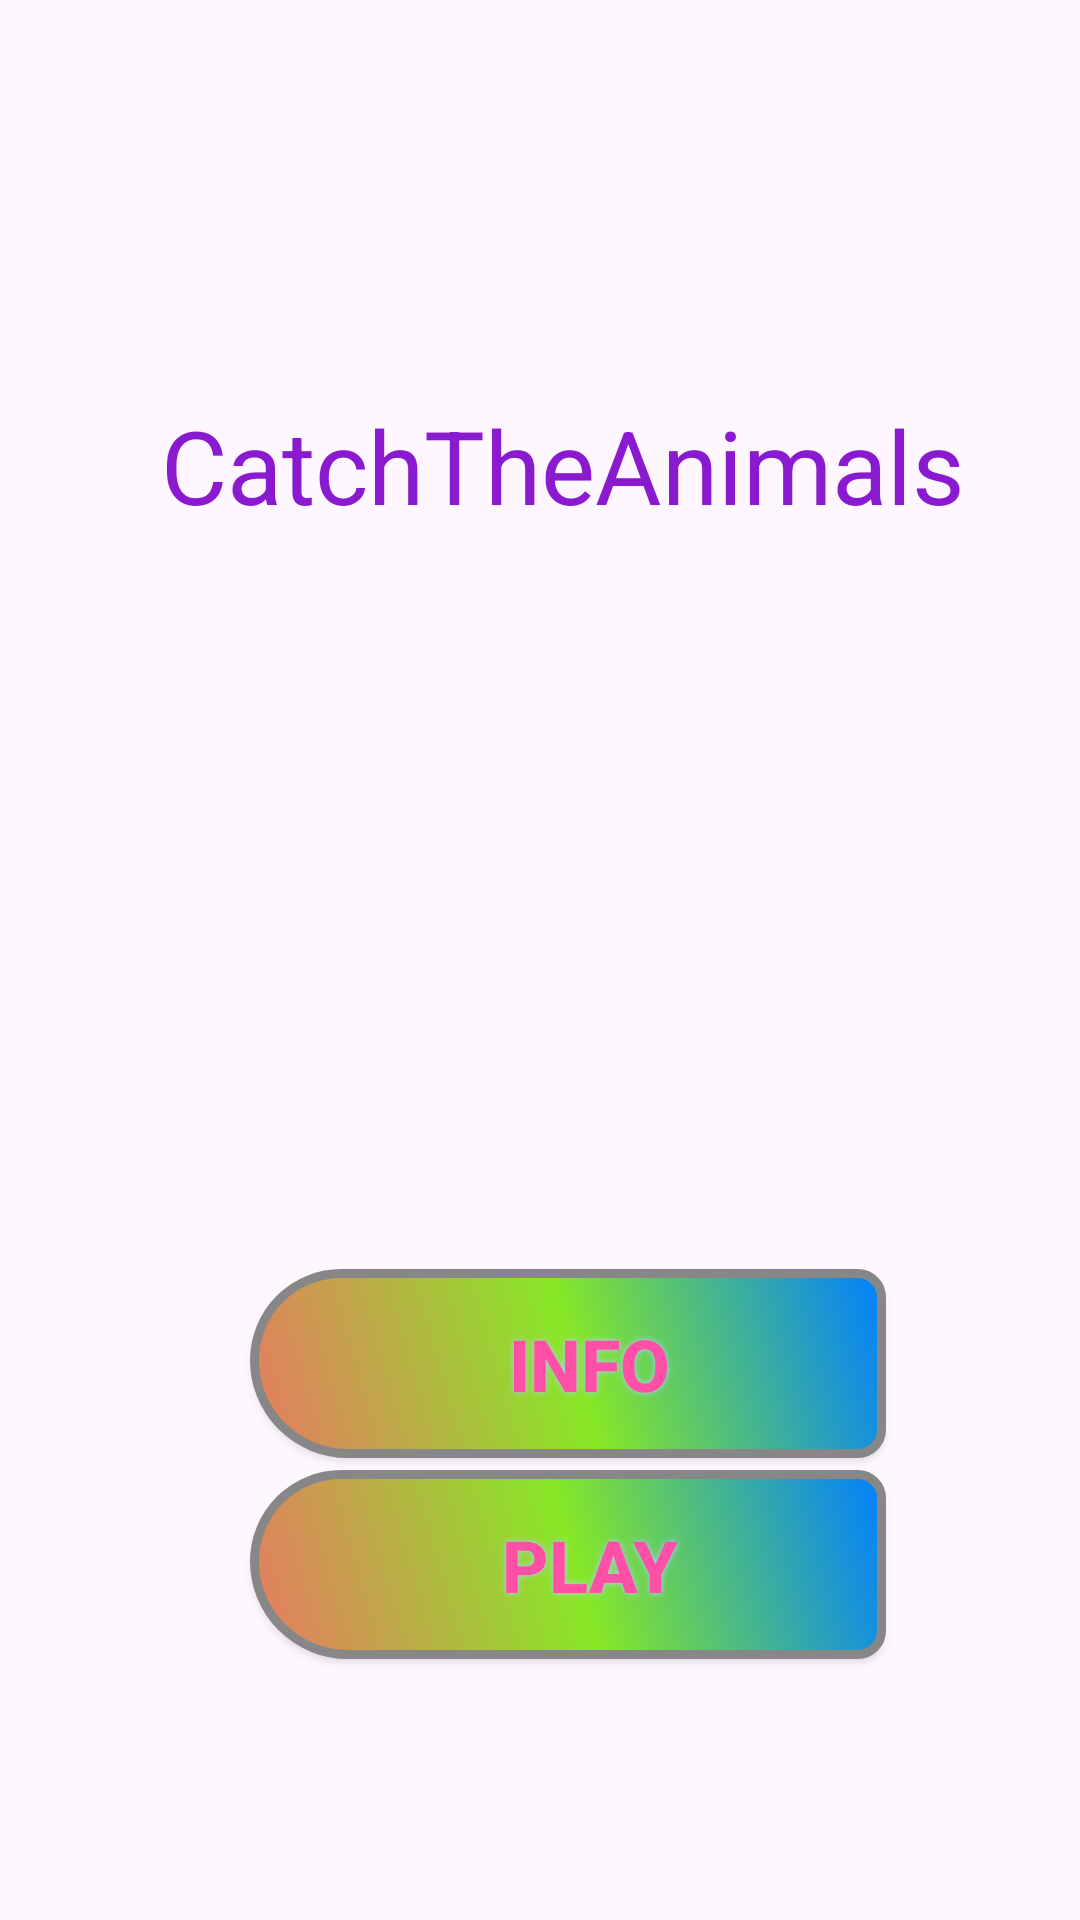

The Android layout XML behind this screen, and the referenced resources:
<!-- AndroidManifest.xml: application theme Theme.CatchTheHasbulla -->
<!-- res/layout/activity_main2.xml -->
<?xml version="1.0" encoding="utf-8"?>
<androidx.constraintlayout.widget.ConstraintLayout xmlns:android="http://schemas.android.com/apk/res/android"
    xmlns:app="http://schemas.android.com/apk/res-auto"
    xmlns:tools="http://schemas.android.com/tools"
    android:layout_width="match_parent"
    android:layout_height="match_parent"
    tools:context=".HomePage"
    android:background="@drawable/sunset"
    >


    <androidx.appcompat.widget.AppCompatButton
        android:id="@+id/button"

        android:layout_width="212dp"
        android:layout_height="63dp"
        android:background="@drawable/button_background"
        android:onClick="changeScreen"
        android:shadowColor="#B0CDFF"
        android:shadowDx="0"
        android:shadowDy="0"
        android:shadowRadius="5"
        android:text="Play"
        android:textColor="#FF4FA7"
        android:textColorHighlight="#CF1D1D"
        android:textSize="24sp"
        android:textStyle="bold"
        app:layout_constraintBottom_toBottomOf="parent"
        app:layout_constraintEnd_toEndOf="parent"
        app:layout_constraintHorizontal_bias="0.562"
        app:layout_constraintStart_toStartOf="parent"
        app:layout_constraintTop_toBottomOf="@+id/textView"
        app:layout_constraintVertical_bias="0.774"

        />

    <androidx.appcompat.widget.AppCompatButton
        android:id="@+id/button2"

        android:layout_width="212dp"
        android:layout_height="63dp"
        android:background="@drawable/button_background"
        android:onClick="changeScreen2"
        android:shadowColor="#B0CDFF"
        android:shadowDx="0"
        android:shadowDy="0"
        android:shadowRadius="5"
        android:text="Info"
        android:textColor="#FF4FA7"
        android:textColorHighlight="#CF1D1D"
        android:textSize="24sp"
        android:textStyle="bold"
        app:layout_constraintBottom_toBottomOf="parent"
        app:layout_constraintEnd_toEndOf="parent"
        app:layout_constraintHorizontal_bias="0.562"
        app:layout_constraintStart_toStartOf="parent"

        app:layout_constraintTop_toBottomOf="@+id/textView"
        app:layout_constraintVertical_bias="0.601" />

    <TextView
        android:id="@+id/textView"
        android:layout_width="314dp"
        android:layout_height="59dp"
        android:text="CatchTheAnimals"
        android:textAlignment="center"
        android:textColor="#8A1ACF"
        android:textColorHighlight="#EA0D0D"
        android:textColorHint="#0EE3CF"
        android:textSize="34sp"
        app:layout_constraintBottom_toBottomOf="parent"
        app:layout_constraintEnd_toEndOf="parent"
        app:layout_constraintHorizontal_bias="0.67"
        app:layout_constraintStart_toStartOf="parent"
        app:layout_constraintTop_toTopOf="parent"
        app:layout_constraintVertical_bias="0.228" />
</androidx.constraintlayout.widget.ConstraintLayout>
<!-- resources referenced by this layout -->
<resources>
  <!-- drawable button_background (drawable) -->
  <?xml version="1.0" encoding="utf-8"?>
  <shape xmlns:android="http://schemas.android.com/apk/res/android" android:shape="rectangle" >
      <corners
          android:topLeftRadius="40dp"
          android:topRightRadius="11dp"
          android:bottomLeftRadius="43dp"
          android:bottomRightRadius="11dp"
          />
      <gradient
          android:angle="45"
          android:centerX="51%"
          android:centerColor="#87E826"
          android:startColor="#E87962"
          android:endColor="#0080FF"
          android:type="linear"
          />
      <padding
          android:left="14dp"
          android:top="0dp"
          android:right="0dp"
          android:bottom="0dp"
          />
      <size
          android:width="212dp"
          android:height="63dp"
          />
      <stroke
          android:width="3dp"
          android:color="#878787"
          />
  </shape>
  <style name="Theme.CatchTheHasbulla" parent="Base.Theme.CatchTheHasbulla" />
  <style name="Base.Theme.CatchTheHasbulla" parent="Theme.Material3.DayNight.NoActionBar">
          
          
      </style>
</resources>
